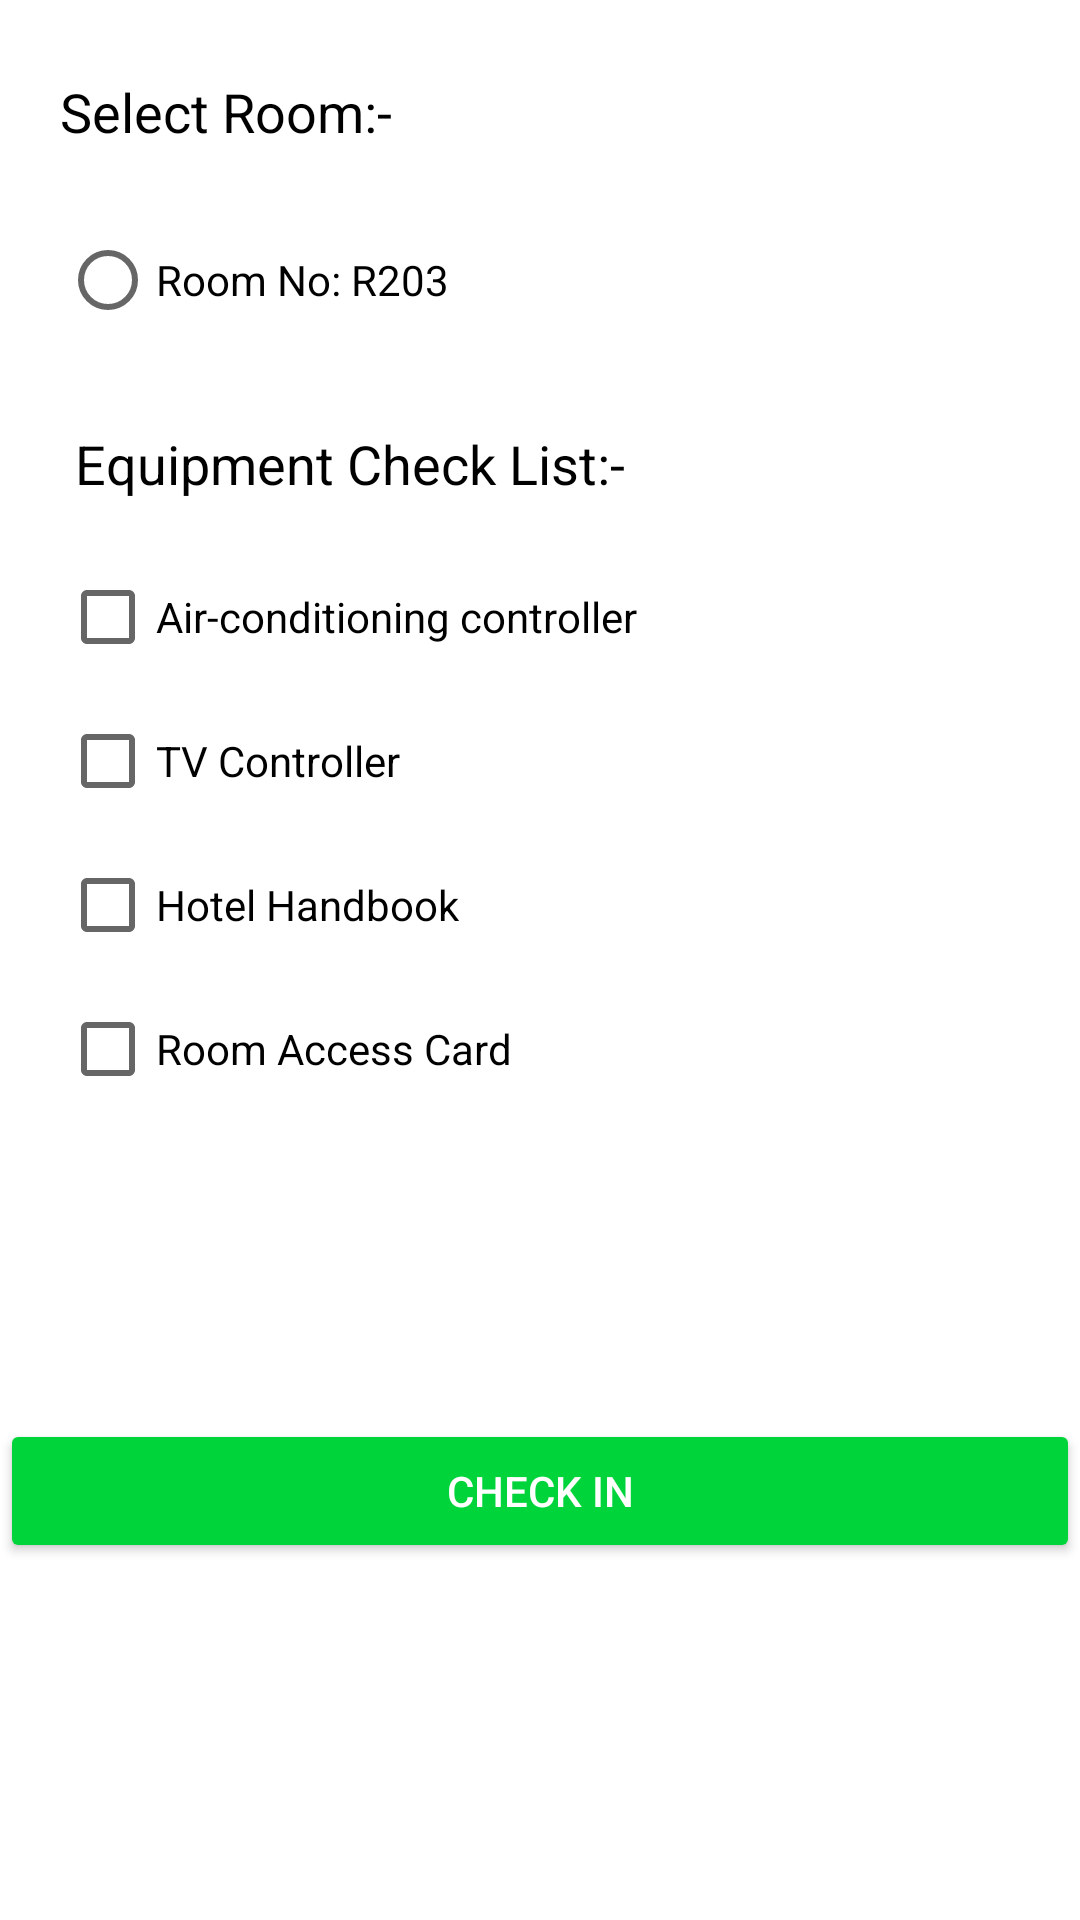

Layout XML and referenced resources for this Android screen:
<!-- AndroidManifest.xml: application theme Theme.HotelManagementSystem -->
<!-- res/layout/fragment_select_room.xml -->
<?xml version="1.0" encoding="utf-8"?>
<layout xmlns:android="http://schemas.android.com/apk/res/android"
    xmlns:tools="http://schemas.android.com/tools"
    xmlns:app="http://schemas.android.com/apk/res-auto"
    tools:context=".checkin.SelectRoomFragment">

    <androidx.constraintlayout.widget.ConstraintLayout
        android:layout_width="match_parent"
        android:layout_height="match_parent">

        <TextView
            android:id="@+id/select_room_txt"
            android:layout_width="wrap_content"
            android:layout_height="wrap_content"
            android:layout_marginStart="20dp"
            android:textColor="@color/black"
            android:layout_marginTop="25dp"
            android:text="Select Room:-"
            android:textSize="18dp"
            app:layout_constraintStart_toStartOf="parent"
            app:layout_constraintTop_toTopOf="parent" />

        <RadioGroup
            android:id="@+id/select_room_radio_group"
            android:layout_width="match_parent"
            android:layout_height="wrap_content"
            android:orientation="vertical"
            app:layout_constraintStart_toStartOf="parent"
            app:layout_constraintTop_toBottomOf="@id/select_room_txt"
            android:layout_marginStart="20dp"
            android:layout_marginTop="20dp">

            <RadioButton
                android:id="@+id/room_no"
                android:layout_width="wrap_content"
                android:layout_height="wrap_content"
                android:text="Room No: R203"
                />
        </RadioGroup>

        <TextView
            android:id="@+id/equipment_check_list_txt"
            android:layout_width="wrap_content"
            android:layout_height="wrap_content"
            android:layout_marginStart="25dp"
            android:textColor="@color/black"
            android:layout_marginTop="25dp"
            android:text="Equipment Check List:-"
            android:textSize="18dp"
            app:layout_constraintStart_toStartOf="parent"
            app:layout_constraintTop_toBottomOf="@+id/select_room_radio_group" />

        <CheckBox
            android:id="@+id/checkbox_air_con"
            android:layout_width="wrap_content"
            android:layout_height="wrap_content"
            app:layout_constraintTop_toBottomOf="@id/equipment_check_list_txt"
            app:layout_constraintStart_toStartOf="parent"
            android:text="@string/air_con_ctrl"
            android:layout_marginLeft="20dp"
            android:layout_marginTop="15dp"
            />

        <CheckBox
            android:id="@+id/checkbox_tv_ctrl"
            android:layout_width="wrap_content"
            android:layout_height="wrap_content"
            app:layout_constraintTop_toBottomOf="@id/checkbox_air_con"
            app:layout_constraintStart_toStartOf="parent"
            android:text="@string/tv_ctrl"
            android:layout_marginLeft="20dp"
            />

        <CheckBox
            android:id="@+id/checkbox_hotel_handbook"
            android:layout_width="wrap_content"
            android:layout_height="wrap_content"
            app:layout_constraintTop_toBottomOf="@id/checkbox_tv_ctrl"
            app:layout_constraintStart_toStartOf="parent"
            android:text="@string/hotel_handbook"
            android:layout_marginLeft="20dp"
            />

        <CheckBox
            android:id="@+id/checkbox_room_access_card"
            android:layout_width="wrap_content"
            android:layout_height="wrap_content"
            app:layout_constraintTop_toBottomOf="@id/checkbox_hotel_handbook"
            app:layout_constraintStart_toStartOf="parent"
            android:text="@string/room_access_card"
            android:layout_marginLeft="20dp"
            />

        <Button
            android:id="@+id/check_in_btn"
            android:layout_width="360dp"
            android:layout_height="wrap_content"
            android:layout_marginBottom="20dp"
            android:backgroundTint="@color/button_green"
            android:text="Check In"
            android:textColor="@color/white"
            app:layout_constraintBottom_toBottomOf="parent"
            app:layout_constraintEnd_toEndOf="parent"
            app:layout_constraintStart_toStartOf="parent"
            app:layout_constraintTop_toBottomOf="@+id/checkbox_room_access_card" />


    </androidx.constraintlayout.widget.ConstraintLayout>



</layout>
<!-- resources referenced by this layout -->
<resources>
  <color name="black">#FF000000</color>
  <color name="button_green">#00D43B</color>
  <color name="white">#FFFFFFFF</color>
  <string name="air_con_ctrl">Air-conditioning controller</string>
  <string name="hotel_handbook">Hotel Handbook</string>
  <string name="room_access_card">Room Access Card</string>
  <string name="tv_ctrl">TV Controller</string>
  <style name="Theme.HotelManagementSystem" parent="Theme.MaterialComponents.DayNight.DarkActionBar">
          
          <item name="colorPrimary">@color/button_purple</item>
          <item name="colorPrimaryVariant">@color/purple_700</item>
          <item name="colorOnPrimary">@color/white</item>
          
          <item name="colorSecondary">@color/teal_200</item>
          <item name="colorSecondaryVariant">@color/teal_700</item>
          <item name="colorOnSecondary">@color/black</item>
          
          <item name="android:statusBarColor" tools:targetApi="l">?attr/colorPrimaryVariant</item>
          
      </style>
  <color name="button_purple">#9370DB</color>
  <color name="purple_700">#FF3700B3</color>
  <color name="teal_200">#FF03DAC5</color>
  <color name="teal_700">#FF018786</color>
</resources>
